Dataset: detector_blue_on_table (GitHub, 565-cyber/lerobot). Classes: negative, positive.

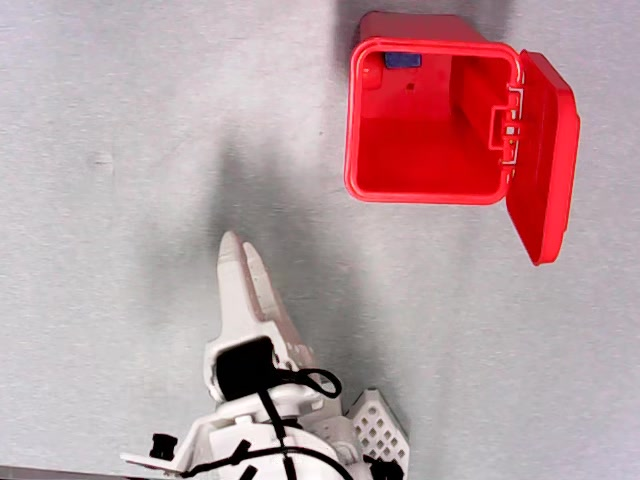
Label: positive

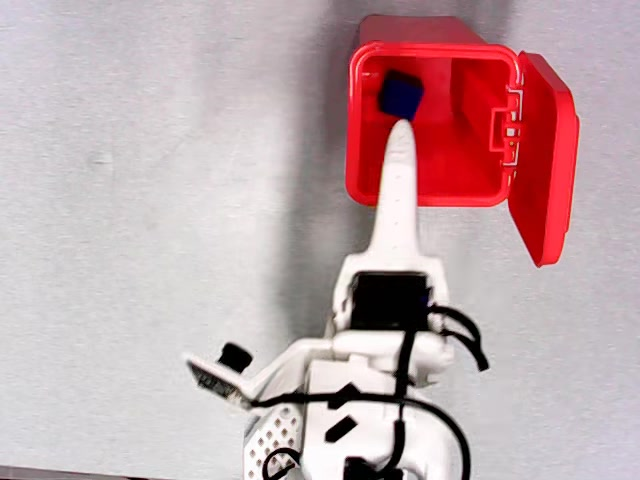
Label: positive

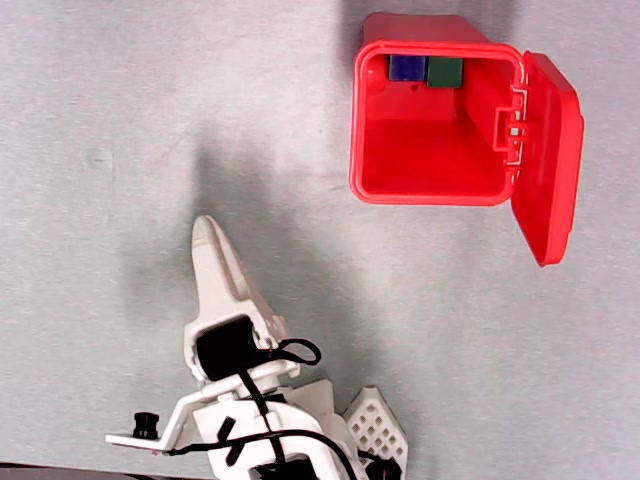
Label: negative

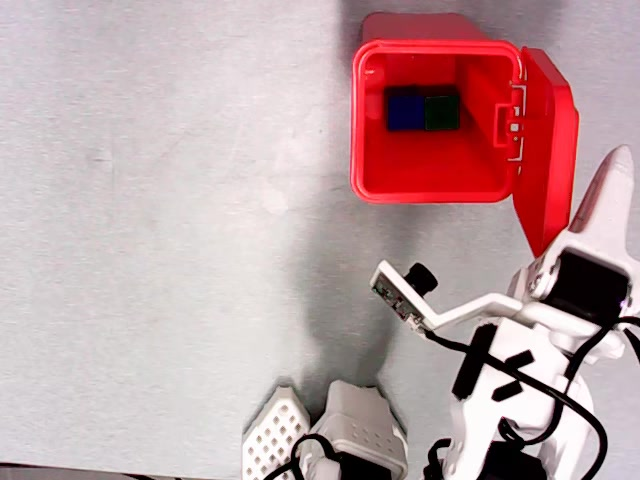
Label: negative

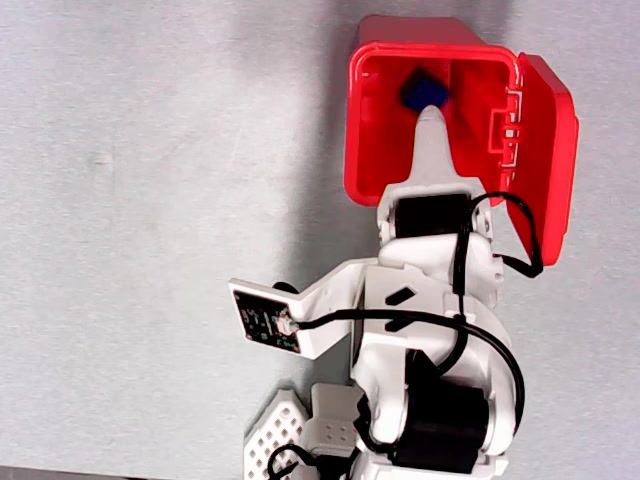
Label: positive

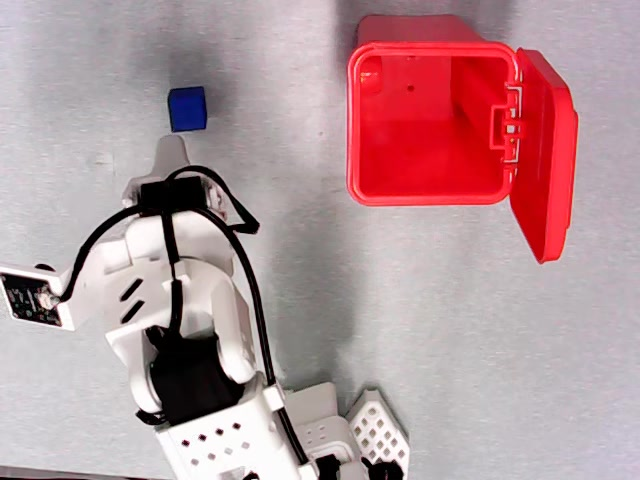
Label: positive
